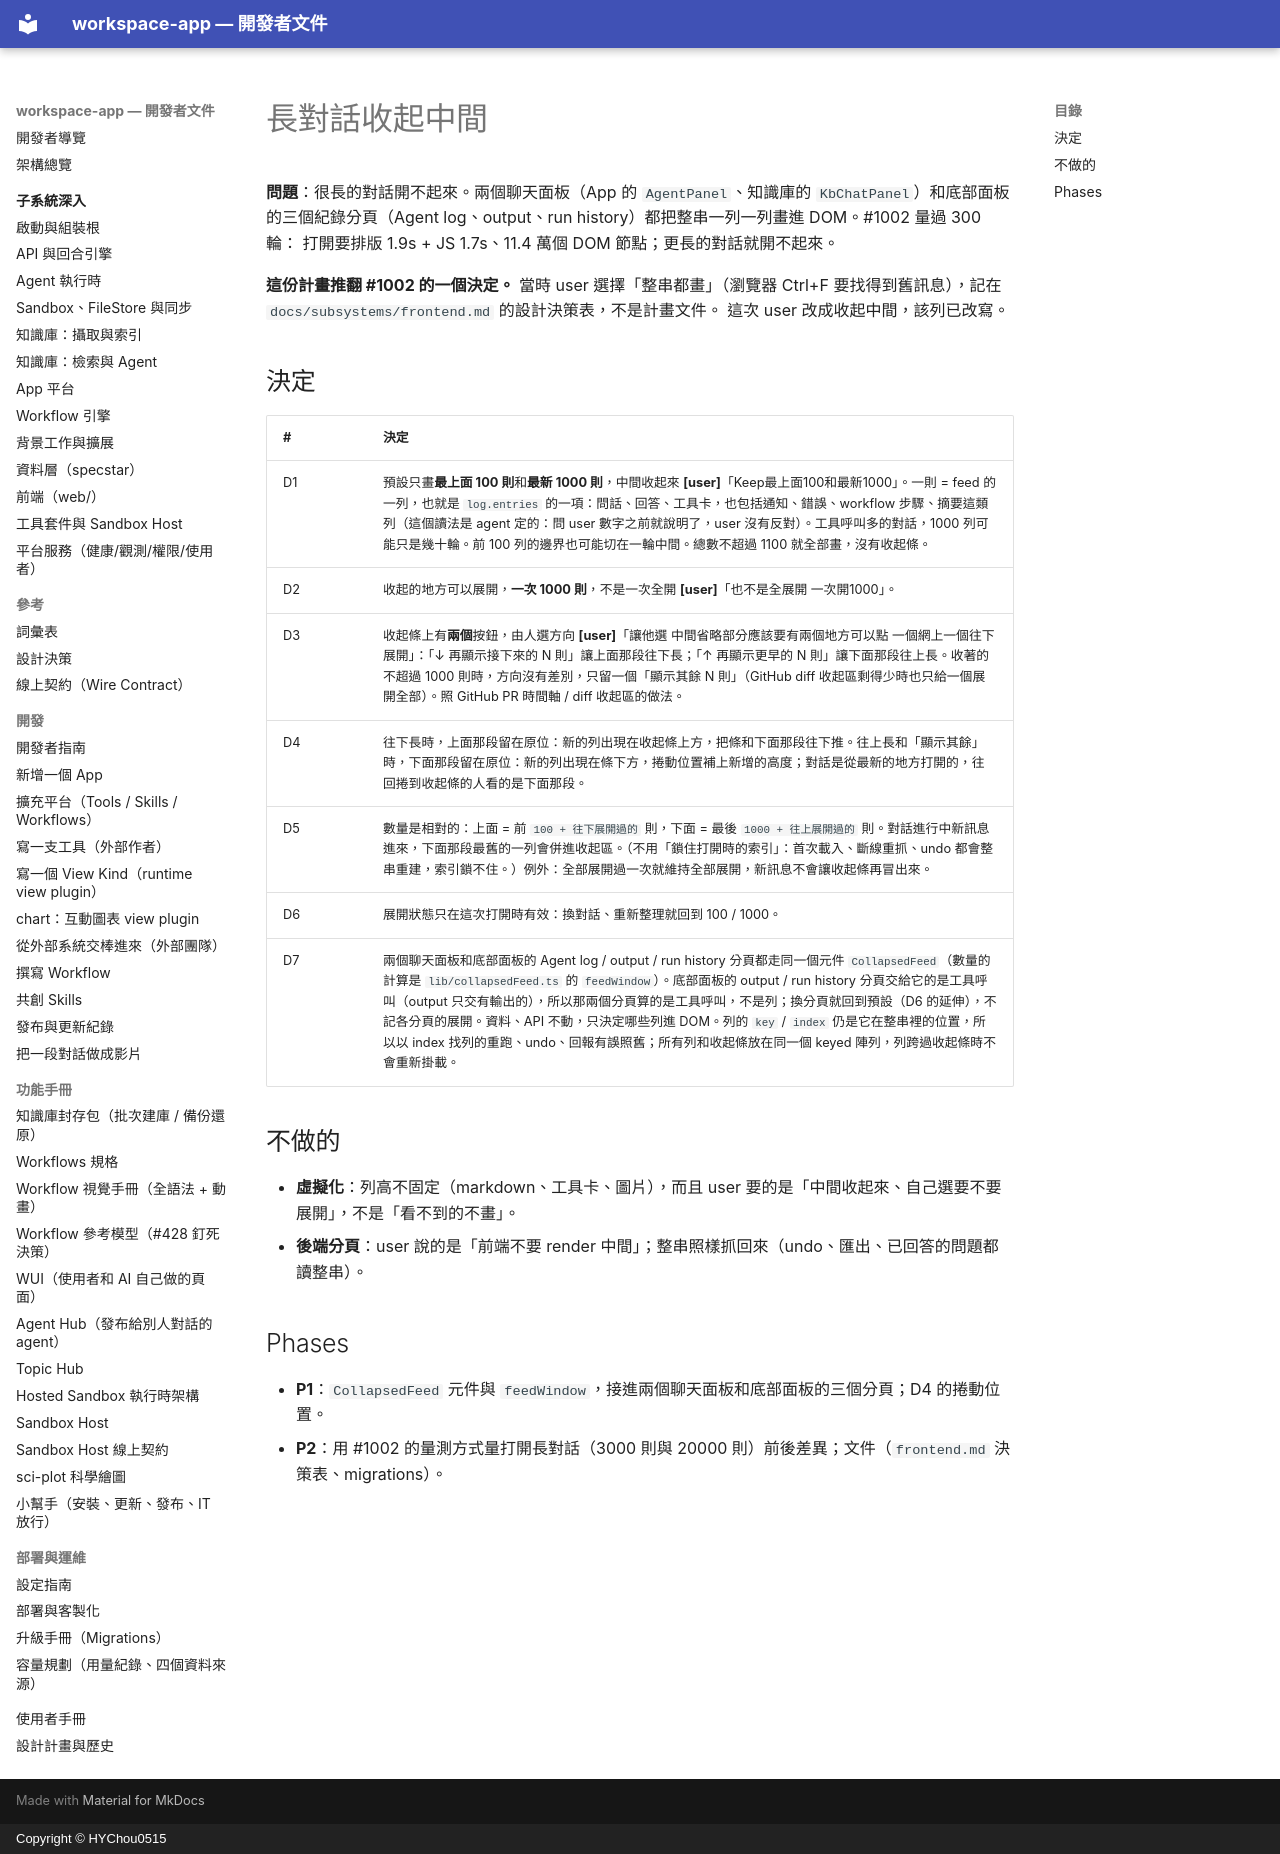

repository: HYChou0515/ai-workspace · page: plan-chat-collapse-middle/index.html · generator: mkdocs · copyright: Copyright © HYChou0515

# 長對話收起中間

**問題**：很長的對話開不起來。兩個聊天面板（App 的 `AgentPanel`、知識庫的
`KbChatPanel`）和底部面板的三個紀錄分頁（Agent log、output、run history）都把整串一列一列畫進 DOM。#1002 量過 300 輪：
打開要排版 1.9s + JS 1.7s、11.4 萬個 DOM 節點；更長的對話就開不起來。

**這份計畫推翻 #1002 的一個決定。** 當時 user 選擇「整串都畫」（瀏覽器 Ctrl+F
要找得到舊訊息），記在 `docs/subsystems/frontend.md` 的設計決策表，不是計畫文件。
這次 user 改成收起中間，該列已改寫。

## 決定

| # | 決定 |
|---|---|
| D1 | 預設只畫**最上面 100 則**和**最新 1000 則**，中間收起來 **[user]**「Keep最上面100和最新1000」。一則 = feed 的一列，也就是 `log.entries` 的一項：問話、回答、工具卡，也包括通知、錯誤、workflow 步驟、摘要這類列（這個讀法是 agent 定的：問 user 數字之前就說明了，user 沒有反對）。工具呼叫多的對話，1000 列可能只是幾十輪。前 100 列的邊界也可能切在一輪中間。總數不超過 1100 就全部畫，沒有收起條。 |
| D2 | 收起的地方可以展開，**一次 1000 則**，不是一次全開 **[user]**「也不是全展開 一次開1000」。 |
| D3 | 收起條上有**兩個**按鈕，由人選方向 **[user]**「讓他選 中間省略部分應該要有兩個地方可以點 一個網上一個往下展開」：「↓ 再顯示接下來的 N 則」讓上面那段往下長；「↑ 再顯示更早的 N 則」讓下面那段往上長。收著的不超過 1000 則時，方向沒有差別，只留一個「顯示其餘 N 則」（GitHub diff 收起區剩得少時也只給一個展開全部）。照 GitHub PR 時間軸 / diff 收起區的做法。 |
| D4 | 往下長時，上面那段留在原位：新的列出現在收起條上方，把條和下面那段往下推。往上長和「顯示其餘」時，下面那段留在原位：新的列出現在條下方，捲動位置補上新增的高度；對話是從最新的地方打開的，往回捲到收起條的人看的是下面那段。 |
| D5 | 數量是相對的：上面 = 前 `100 + 往下展開過的` 則，下面 = 最後 `1000 + 往上展開過的` 則。對話進行中新訊息進來，下面那段最舊的一列會併進收起區。（不用「鎖住打開時的索引」：首次載入、斷線重抓、undo 都會整串重建，索引鎖不住。）例外：全部展開過一次就維持全部展開，新訊息不會讓收起條再冒出來。 |
| D6 | 展開狀態只在這次打開時有效：換對話、重新整理就回到 100 / 1000。 |
| D7 | 兩個聊天面板和底部面板的 Agent log / output / run history 分頁都走同一個元件 `CollapsedFeed`（數量的計算是 `lib/collapsedFeed.ts` 的 `feedWindow`）。底部面板的 output / run history 分頁交給它的是工具呼叫（output 只交有輸出的），所以那兩個分頁算的是工具呼叫，不是列；換分頁就回到預設（D6 的延伸），不記各分頁的展開。資料、API 不動，只決定哪些列進 DOM。列的 `key` / `index` 仍是它在整串裡的位置，所以以 index 找列的重跑、undo、回報有誤照舊；所有列和收起條放在同一個 keyed 陣列，列跨過收起條時不會重新掛載。 |

## 不做的

- **虛擬化**：列高不固定（markdown、工具卡、圖片），而且 user 要的是「中間收起來、自己選要不要展開」，不是「看不到的不畫」。
- **後端分頁**：user 說的是「前端不要 render 中間」；整串照樣抓回來（undo、匯出、已回答的問題都讀整串）。

## Phases

- **P1**：`CollapsedFeed` 元件與 `feedWindow`，接進兩個聊天面板和底部面板的三個分頁；D4 的捲動位置。
- **P2**：用 #1002 的量測方式量打開長對話（3000 則與 20000 則）前後差異；文件（`frontend.md` 決策表、migrations）。
